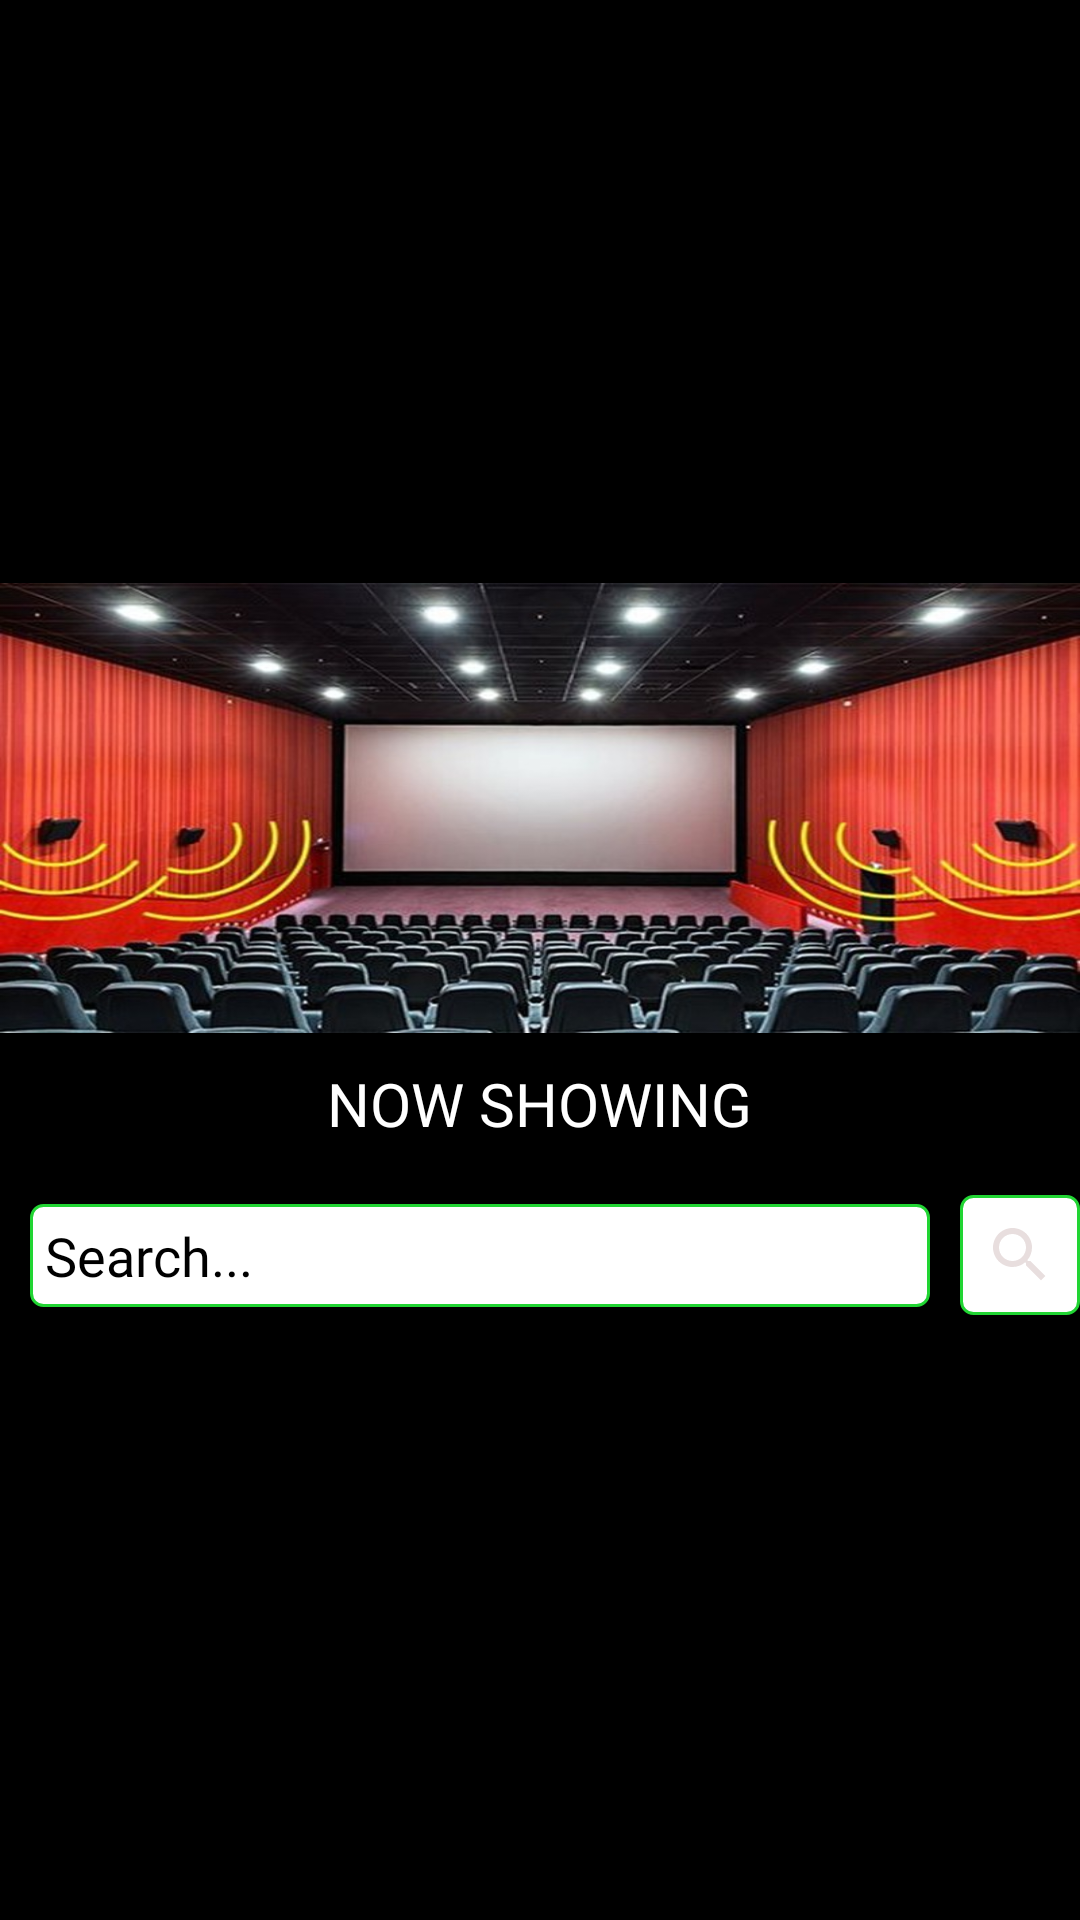

Produce the Android XML layout that renders to this screen, including the resource entries it uses.
<!-- AndroidManifest.xml: application theme AppTheme -->
<!-- res/layout/home_fragment.xml -->
<?xml version="1.0" encoding="utf-8"?>
<LinearLayout xmlns:android="http://schemas.android.com/apk/res/android"
    android:layout_width="match_parent"
    android:layout_height="match_parent"
    android:orientation="vertical"
    android:gravity="center"
    android:background="@color/black">

    <ImageView
        android:layout_width="match_parent"
        android:layout_height="150dp"
        android:background="@drawable/header"
        android:contentDescription="header" />

    <TextView
        android:layout_width="wrap_content"
        android:layout_height="wrap_content"
        android:text="NOW SHOWING"
        android:fontFamily="@font/aldrich"
        android:textColor="@color/white"
        android:layout_gravity="center"
        android:textSize="20sp"
        android:padding="10dp"/>
    <LinearLayout
        android:layout_width="match_parent"
        android:layout_height="wrap_content"
        android:orientation="horizontal">

        <AutoCompleteTextView
            android:id="@+id/autoCompleteTextView"
            android:layout_width="300dp"
            android:layout_height="wrap_content"
            android:textColor="@color/black"
            android:hint="Search..."
            android:fontFamily="@font/aldrich"
            android:textColorHint="@color/black"
            android:background="@drawable/border"
            android:padding="5dp"
            android:layout_margin="10dp"/>

        <ImageButton
            android:id="@+id/btn_search"
            android:layout_width="match_parent"
            android:layout_height="40dp"
            android:layout_gravity="center"
            android:src="@drawable/icon_search"
            android:background="@drawable/border"/>
    </LinearLayout>





    <ProgressBar
        android:id="@+id/progressBar"
        android:layout_width="wrap_content"
        android:layout_height="wrap_content"

        android:layout_gravity="center"
        android:visibility="gone"

        />

    <ListView
            android:id="@+id/listmovie"
            android:layout_width="wrap_content"
            android:layout_height="wrap_content" />







</LinearLayout>
<!-- resources referenced by this layout -->
<resources>
  <color name="black">#FF000000</color>
  <color name="white">#FFFFFFFF</color>
  <!-- drawable border (drawable) -->
  <?xml version="1.0" encoding="utf-8"?>
  <shape xmlns:android="http://schemas.android.com/apk/res/android">
      <solid android:color="@color/white"/> 
      <stroke
          android:width="1dp"
          android:color="@color/green"
          />
      
            
      <corners android:radius="4dp"/>  
  </shape>
  <!-- drawable header: jpg bitmap (drawable, 94032 bytes) -->
  <!-- drawable icon_search (drawable) -->
  <vector android:height="24dp" android:tint="#E8DEDE"
      android:viewportHeight="24" android:viewportWidth="24"
      android:width="24dp" xmlns:android="http://schemas.android.com/apk/res/android">
      <path android:fillColor="@android:color/white" android:pathData="M15.5,14h-0.79l-0.28,-0.27C15.41,12.59 16,11.11 16,9.5 16,5.91 13.09,3 9.5,3S3,5.91 3,9.5 5.91,16 9.5,16c1.61,0 3.09,-0.59 4.23,-1.57l0.27,0.28v0.79l5,4.99L20.49,19l-4.99,-5zM9.5,14C7.01,14 5,11.99 5,9.5S7.01,5 9.5,5 14,7.01 14,9.5 11.99,14 9.5,14z"/>
  </vector>
  <style name="AppTheme" parent="Base.AppTheme">
          
          <item name="android:fontFamily">@font/aldrich</item>
  
          <item name="colorOnPrimary">@color/white</item>
      </style>
  <color name="green">#21D533</color>
  <style name="Base.AppTheme" parent="Theme.Material3.DayNight.NoActionBar">
          
          
      </style>
</resources>
